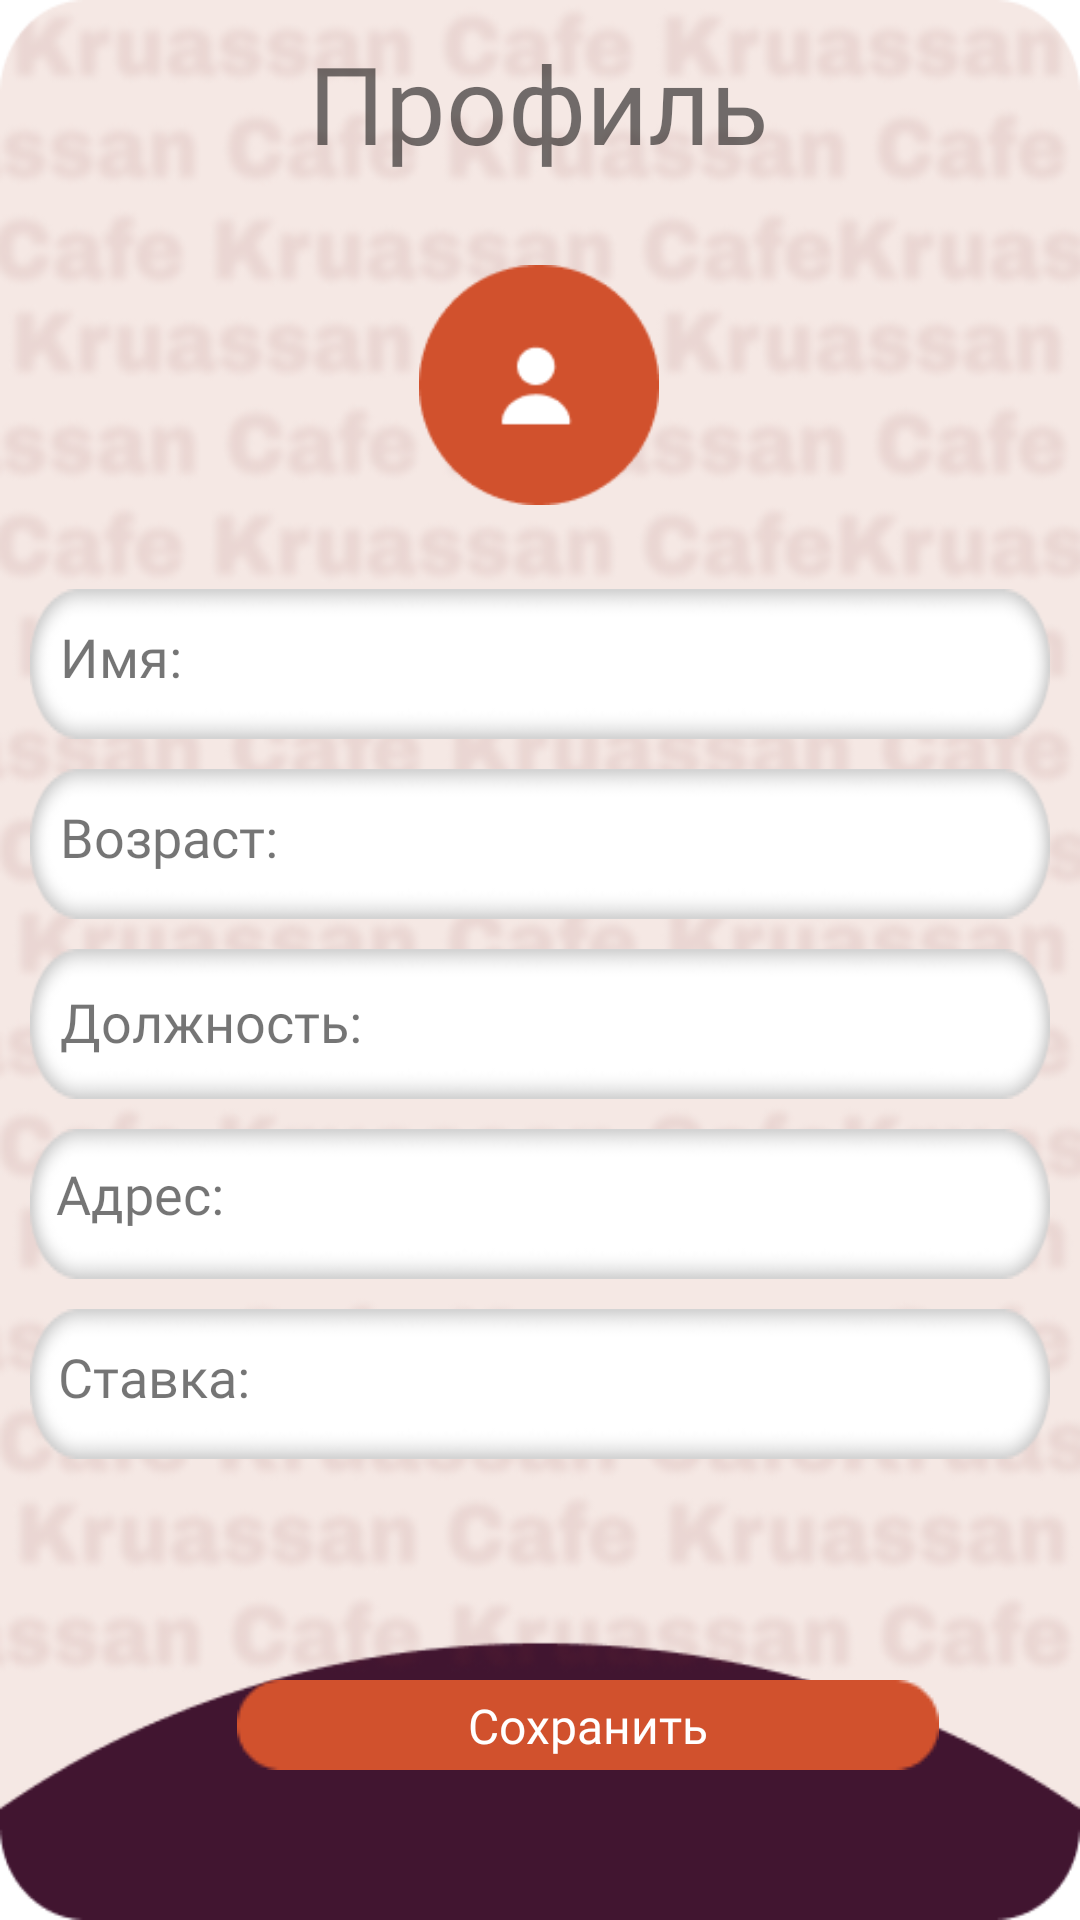

This screen was rendered from an Android layout file. Write that file and the resources it references.
<!-- AndroidManifest.xml: application theme Theme.Ofik -->
<!-- res/layout/activity_kabinet.xml -->
<?xml version="1.0" encoding="utf-8"?>
<androidx.constraintlayout.widget.ConstraintLayout xmlns:android="http://schemas.android.com/apk/res/android"
    xmlns:app="http://schemas.android.com/apk/res-auto"
    xmlns:tools="http://schemas.android.com/tools"
    android:layout_width="match_parent"
    android:layout_height="match_parent"
    android:background="@drawable/second_background"
    android:orientation="vertical"
    tools:ignore="ExtraText"><![CDATA[
    android:layout_height="match_parent"
    tools:context=".KabinetActivity"/>



























    ]]>

    <EditText
        android:id="@+id/userName"
        android:layout_width="match_parent"
        android:layout_height="wrap_content"
        android:layout_marginStart="10dp"
        android:layout_marginTop="28dp"
        android:layout_marginEnd="10dp"
        android:background="@drawable/input_bg"
        android:paddingStart="60sp"
        android:paddingEnd="10sp"
        app:layout_constraintEnd_toEndOf="parent"
        app:layout_constraintHorizontal_bias="0.0"
        app:layout_constraintStart_toStartOf="parent"
        app:layout_constraintTop_toBottomOf="@+id/imageView2"
        tools:ignore="DuplicateIds,MissingConstraints" />

    <EditText
        android:id="@+id/userAddress"
        android:layout_width="match_parent"
        android:layout_height="wrap_content"
        android:layout_marginStart="10dp"
        android:layout_marginTop="10dp"
        android:layout_marginEnd="10dp"
        android:background="@drawable/input_bg"
        android:paddingStart="80sp"
        android:paddingEnd="10sp"
        app:layout_constraintEnd_toEndOf="parent"
        app:layout_constraintHorizontal_bias="0.0"
        app:layout_constraintStart_toStartOf="parent"
        app:layout_constraintTop_toBottomOf="@+id/userPositionWork"
        tools:ignore="MissingConstraints" />

    <EditText
        android:id="@+id/userAge"
        android:layout_width="0dp"
        android:layout_height="50dp"
        android:layout_marginStart="10dp"
        android:layout_marginTop="10dp"
        android:layout_marginEnd="10dp"
        android:background="@drawable/input_bg"
        android:paddingStart="110sp"
        android:paddingEnd="10sp"
        app:layout_constraintEnd_toEndOf="parent"
        app:layout_constraintHorizontal_bias="1.0"
        app:layout_constraintStart_toStartOf="parent"
        app:layout_constraintTop_toBottomOf="@+id/userName"
        tools:ignore="MissingConstraints" />

    <EditText
        android:id="@+id/userPositionWork"
        android:layout_width="0dp"
        android:layout_height="50dp"
        android:layout_marginStart="10dp"
        android:layout_marginTop="10dp"
        android:layout_marginEnd="10dp"
        android:background="@drawable/input_bg"
        android:paddingStart="140sp"
        android:paddingEnd="10sp"
        app:layout_constraintEnd_toEndOf="parent"
        app:layout_constraintHorizontal_bias="0.0"
        app:layout_constraintStart_toStartOf="parent"
        app:layout_constraintTop_toBottomOf="@+id/userAge"
        tools:ignore="MissingConstraints" />

    <EditText
        android:id="@+id/salaryInput"
        android:layout_width="0dp"
        android:layout_height="50dp"
        android:layout_marginStart="10dp"
        android:layout_marginTop="10dp"
        android:layout_marginEnd="10dp"
        android:background="@drawable/input_bg"
        android:ems="10"
        android:inputType="numberDecimal"
        android:paddingStart="95sp"
        android:paddingEnd="10sp"
        app:layout_constraintEnd_toEndOf="parent"
        app:layout_constraintHorizontal_bias="0.0"
        app:layout_constraintStart_toStartOf="parent"
        app:layout_constraintTop_toBottomOf="@+id/userAddress" />

    <TextView
        android:id="@+id/textViewNotification"
        android:layout_width="wrap_content"
        android:layout_height="19dp"
        android:layout_marginTop="10dp"
        android:text="Успешно сохранено"
        android:textColor="#F44336"
        android:visibility="invisible"
        app:layout_constraintEnd_toEndOf="parent"
        app:layout_constraintHorizontal_bias="0.919"
        app:layout_constraintStart_toStartOf="parent"
        app:layout_constraintTop_toBottomOf="@+id/salaryInput" />

    <ImageView
        android:id="@+id/imageView"
        android:layout_width="80dp"
        android:layout_height="80dp"
        android:layout_marginTop="640dp"
        android:layout_marginBottom="50dp"
        app:layout_constraintBottom_toBottomOf="parent"
        app:layout_constraintEnd_toEndOf="parent"
        app:layout_constraintHorizontal_bias="0.498"
        app:layout_constraintStart_toStartOf="parent"
        app:layout_constraintTop_toTopOf="parent"
        app:srcCompat="@drawable/home_btn" />

    <ImageView
        android:id="@+id/imageView2"
        android:layout_width="80dp"
        android:layout_height="80dp"
        android:layout_marginStart="141dp"
        android:layout_marginTop="30dp"
        android:layout_marginEnd="142dp"
        app:layout_constraintEnd_toEndOf="parent"
        app:layout_constraintStart_toStartOf="parent"
        app:layout_constraintTop_toBottomOf="@+id/textView2"
        app:srcCompat="@drawable/profile_avatar" />

    <TextView
        android:id="@+id/textView2"
        android:layout_width="wrap_content"
        android:layout_height="wrap_content"
        android:layout_marginStart="111dp"
        android:layout_marginTop="10dp"
        android:layout_marginEnd="112dp"
        android:fontFamily="@font/comfortaa_light"
        android:text="Профиль"
        android:textSize="36sp"
        app:layout_constraintEnd_toEndOf="parent"
        app:layout_constraintStart_toStartOf="parent"
        app:layout_constraintTop_toTopOf="parent" />

    <ImageView
        android:id="@+id/profile_saveBtn"
        android:layout_width="wrap_content"
        android:layout_height="30dp"
        android:layout_marginStart="79dp"
        android:layout_marginTop="560dp"
        android:layout_marginEnd="80dp"
        app:layout_constraintEnd_toEndOf="parent"
        app:layout_constraintHorizontal_bias="0.0"
        app:layout_constraintStart_toStartOf="parent"
        app:layout_constraintTop_toTopOf="parent"
        app:srcCompat="@drawable/save_btn" />

    <TextView
        android:id="@+id/profile_textSave"
        android:layout_width="wrap_content"
        android:layout_height="wrap_content"
        android:fontFamily="@font/comfortaa_light"
        android:text="Сохранить"
        android:textColor="#FFFFFF"
        android:textSize="16sp"
        app:layout_constraintBottom_toBottomOf="@+id/profile_saveBtn"
        app:layout_constraintEnd_toEndOf="@+id/profile_saveBtn"
        app:layout_constraintStart_toStartOf="@+id/profile_saveBtn"
        app:layout_constraintTop_toTopOf="@+id/profile_saveBtn" />

    <TextView
        android:id="@+id/textView6"
        android:layout_width="wrap_content"
        android:layout_height="wrap_content"
        android:layout_marginStart="10dp"
        android:layout_marginBottom="5dp"
        android:fontFamily="@font/comfortaa_light"
        android:text="Имя:"
        android:textSize="18sp"
        app:layout_constraintBottom_toBottomOf="@+id/userName"
        app:layout_constraintEnd_toEndOf="@+id/userName"
        app:layout_constraintHorizontal_bias="0.0"
        app:layout_constraintStart_toStartOf="@+id/userName"
        app:layout_constraintTop_toTopOf="@+id/userName" />

    <TextView
        android:id="@+id/textView7"
        android:layout_width="wrap_content"
        android:layout_height="wrap_content"
        android:layout_marginStart="10dp"
        android:layout_marginBottom="5dp"
        android:fontFamily="@font/comfortaa_light"
        android:text="Возраст:"
        android:textSize="18sp"
        app:layout_constraintBottom_toBottomOf="@+id/userAge"
        app:layout_constraintEnd_toEndOf="@+id/userAge"
        app:layout_constraintHorizontal_bias="0.0"
        app:layout_constraintStart_toStartOf="@+id/userAge"
        app:layout_constraintTop_toTopOf="@+id/userAge" />

    <TextView
        android:id="@+id/textView8"
        android:layout_width="wrap_content"
        android:layout_height="wrap_content"
        android:layout_marginStart="10dp"
        android:layout_marginBottom="7dp"
        android:fontFamily="@font/comfortaa_light"
        android:text="Должность:"
        android:textSize="18sp"
        app:layout_constraintBottom_toBottomOf="@+id/userPositionWork"
        app:layout_constraintEnd_toEndOf="@+id/userPositionWork"
        app:layout_constraintHorizontal_bias="0.0"
        app:layout_constraintStart_toStartOf="@+id/userPositionWork"
        app:layout_constraintTop_toTopOf="@+id/userPositionWork"
        app:layout_constraintVertical_bias="0.645" />

    <TextView
        android:id="@+id/textView9"
        android:layout_width="wrap_content"
        android:layout_height="wrap_content"
        android:layout_marginBottom="3dp"
        android:fontFamily="@font/comfortaa_light"
        android:text="Адрес:"
        android:textSize="18sp"
        app:layout_constraintBottom_toBottomOf="@+id/userAddress"
        app:layout_constraintEnd_toEndOf="@+id/userAddress"
        app:layout_constraintHorizontal_bias="0.031"
        app:layout_constraintStart_toStartOf="@+id/userAddress"
        app:layout_constraintTop_toTopOf="@+id/userAddress"
        app:layout_constraintVertical_bias="0.419" />

    <TextView
        android:id="@+id/textView10"
        android:layout_width="wrap_content"
        android:layout_height="wrap_content"
        android:layout_marginStart="1dp"
        android:layout_marginBottom="5dp"
        android:fontFamily="@font/comfortaa_light"
        android:text="Ставка:"
        android:textSize="18sp"
        app:layout_constraintBottom_toBottomOf="@+id/salaryInput"
        app:layout_constraintEnd_toEndOf="@+id/salaryInput"
        app:layout_constraintHorizontal_bias="0.03"
        app:layout_constraintStart_toStartOf="@+id/salaryInput"
        app:layout_constraintTop_toTopOf="@+id/salaryInput" />


</androidx.constraintlayout.widget.ConstraintLayout>
<!-- resources referenced by this layout -->
<resources>
  <!-- drawable home_btn: png bitmap (drawable, 2485 bytes) -->
  <!-- drawable input_bg: png bitmap (drawable, 2448 bytes) -->
  <!-- drawable profile_avatar: png bitmap (drawable, 2401 bytes) -->
  <!-- drawable save_btn: png bitmap (drawable, 676 bytes) -->
  <!-- drawable second_background: png bitmap (drawable, 193330 bytes) -->
  <style name="Theme.Ofik" parent="Theme.MaterialComponents.DayNight.DarkActionBar">
          
          <item name="colorPrimary">@color/purple_500</item>
          <item name="colorPrimaryVariant">@color/purple_700</item>
          <item name="colorOnPrimary">@color/white</item>
          
          <item name="colorSecondary">@color/teal_200</item>
          <item name="colorSecondaryVariant">@color/teal_700</item>
          <item name="colorOnSecondary">@color/black</item>
          
          <item name="android:statusBarColor">?attr/colorPrimaryVariant</item>
          
      </style>
  <color name="purple_500">#FF6200EE</color>
  <color name="purple_700">#FF3700B3</color>
  <color name="white">#FFFFFFFF</color>
  <color name="teal_200">#FF03DAC5</color>
  <color name="teal_700">#FF018786</color>
  <color name="black">#FF000000</color>
</resources>
